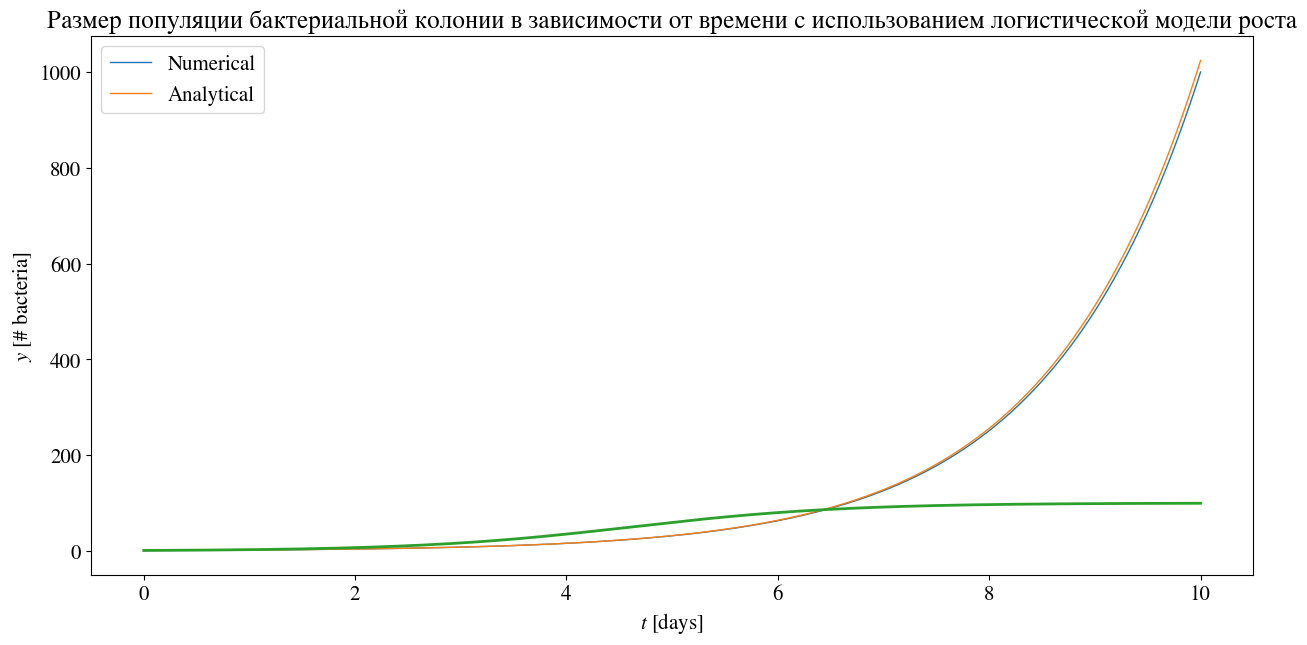

Recreate this plot in Python.
# Импорт необходимых библиотек
import numpy as np # NumPy используется для генерации массивов и выполнения некоторых математических операций
import matplotlib.pyplot as plt # Используется для построения графиков результатов

# Обновление параметров рисунка
# Обратите внимание, что это не важно для любого кода, 
# это просто для установки соответствующих размеров рисунка и текста
newparams = {'figure.figsize': (15, 7), 'axes.grid': False,
             'lines.markersize': 10, 'lines.linewidth': 2,
             'font.size': 15, 'mathtext.fontset': 'stix',
             'font.family': 'STIXGeneral', 'figure.dpi': 200}
plt.rcParams.update(newparams)

def step_Euler(y, h, f):
    """Эта функция Python выполняет один шаг метода Эйлера.
    
    Параметры:
            y: Численное приближение y в момент времени t
            h: Размер шага
            f: RHS нашего ОДУ (RHS = правая сторона). 
            Может быть любой функцией, которая имеет только y в качестве переменной.
        Returns:
            next_y: Численное приближение y в момент времени t+h
    """
    next_y = y + h * f(y)
    return next_y


def full_Euler(h, f, y_0 = 1, start_t = 0, end_t = 1):
    """  Полная числовая аппроксимация ОДУ в заданном интервале времени. Выполняет последовательные шаги Эйлера
    с размером шага h от времени начала до времени окончания. Также учитываются начальные значения ОДУ
    
    Параметры:
            h: Размер шага
            f: RHS нашего ОДУ
            y_0 : Начальное условие для y при t = start_t
            start_t : Время в начальном состоянии, t_0
            end_t : Конец интервала, на котором выполняется метод Эйлера, t_N
        Returns:
            y_list: Численное приближение y в моменты времени t_list
            t_list: Равномерно распределенный дискретный список времени с интервалом h. 
                    Время начала = start_t, а время окончания = end_t 
    """
    # Количество шагов дискретизации
    N = int((end_t - start_t) / h)
    # Следуя обозначениям в теории, мы имеем N+1 дискретных значений времени, линейно разнесенных
    t_list = np.linspace(start_t, end_t, N + 1)
    
    # Инициализируйте массив для хранения значений y
    y_list = np.zeros(N + 1)
    # Назначить начальное условие первому элементу
    y_list[0] = y_0
    
    # Назначьте остальную часть массива с помощью N Euler_steps
    for i in range(0, N):
        y_list[i + 1] = step_Euler(y_list[i], h, f)
    # При N + 1 значениях времени мы можем вычислить только N значений y. Таким образом, 
    # мы не возвращаем последний элемент нашего списка времени. Мы достигаем этого, написав t_list[:-1]
    return y_list, t_list 

def g(y):
    """Определяет правую часть нашего дифференциального уравнения. В нашем случае роста бактерий g(y) = k*y
    
    Параметры:
            y: Численное приближение y в момент времени t
        Возвращается:
            growth_rate: Текущая численность населения, умноженная на константу пропорциональности. В этом случае она
    равна ln(2)
    """
    growth_rate = np.log(2)*y
    return growth_rate

# Теперь мы можем найти численные результаты метода Эйлера и сравнить их с аналитическим решением

# Входные параметры
y_0 = 1  # Начальный размер популяции, т. е. одна бактерия
h = 0.01 # Размер шага
t_0 = 0  # Мы определяем время при нашем первоначальном наблюдении как 0
t_N = 10 # через 10 дней после нашего первоначального наблюдения за одной бактерией


# Вычисление результатов по Эйлеру и их построение
y_list, t_list = full_Euler(h, g, y_0, t_0, t_N)
plt.plot(t_list, y_list, label="Numerical", linewidth=1)

# Построение аналитического решения, полученного ранее
plt.plot(t_list,np.power(2, t_list), label="Analytical", linewidth=1)

# Чтобы сюжет выглядел красиво
plt.legend()
plt.title("Размер популяции бактериальной колонии в зависимости от времени")
plt.xlabel(r'$t$ [days]')
plt.ylabel(r'$y$ [# bacteria]')
plt.show()

# Давайте посмотрим, насколько далека наша численная аппроксимация через 5 дней.

last_analytical = np.power(2,t_list[-1]) # Извлечение последнего элемента аналитического решения
last_numerical = y_list[-1] # Извлечение последнего элемента численного решения

print("Через 10 дней наше численное приближение бактерий отличается на: %.2f" %(last_analytical - last_numerical))

def r(y):
    """Определяет правую часть нашего нового дифференциального уравнения. В нашем случае
роста бактерий h(y) = k*y*(1-y/m). В этом случае мы задаем k = 1, а m = 100.
    
    Parameters:
            y: Численное приближение y в момент времени t
        Returns:
            growth_rate: Текущий темп роста для населения с численностью населения = y
    """
    k = 1
    m = 100
    growth_rate = k * y * (1 - y / m)
    return growth_rate


# Входные параметры

y_0 = 1 # Начальная численность населения
h = 0.01 # Размер шага
t_0 = 0 # Мы определяем время при нашем первоначальном наблюдении как 0
t_N = 10 # через 10 дней после нашего первоначального наблюдения за одной бактерией


# Вычисление результатов по Эйлеру и их построение
y_list, t_list = full_Euler(h, r, y_0, t_0, t_N)
plt.plot(t_list, y_list)


# Чтобы сюжет выглядел красиво
plt.title("Размер популяции бактериальной колонии в зависимости от времени с использованием логистической модели роста")
plt.xlabel(r'$t$ [days]')
plt.ylabel(r'$y$ [# bacteria]')
plt.show()